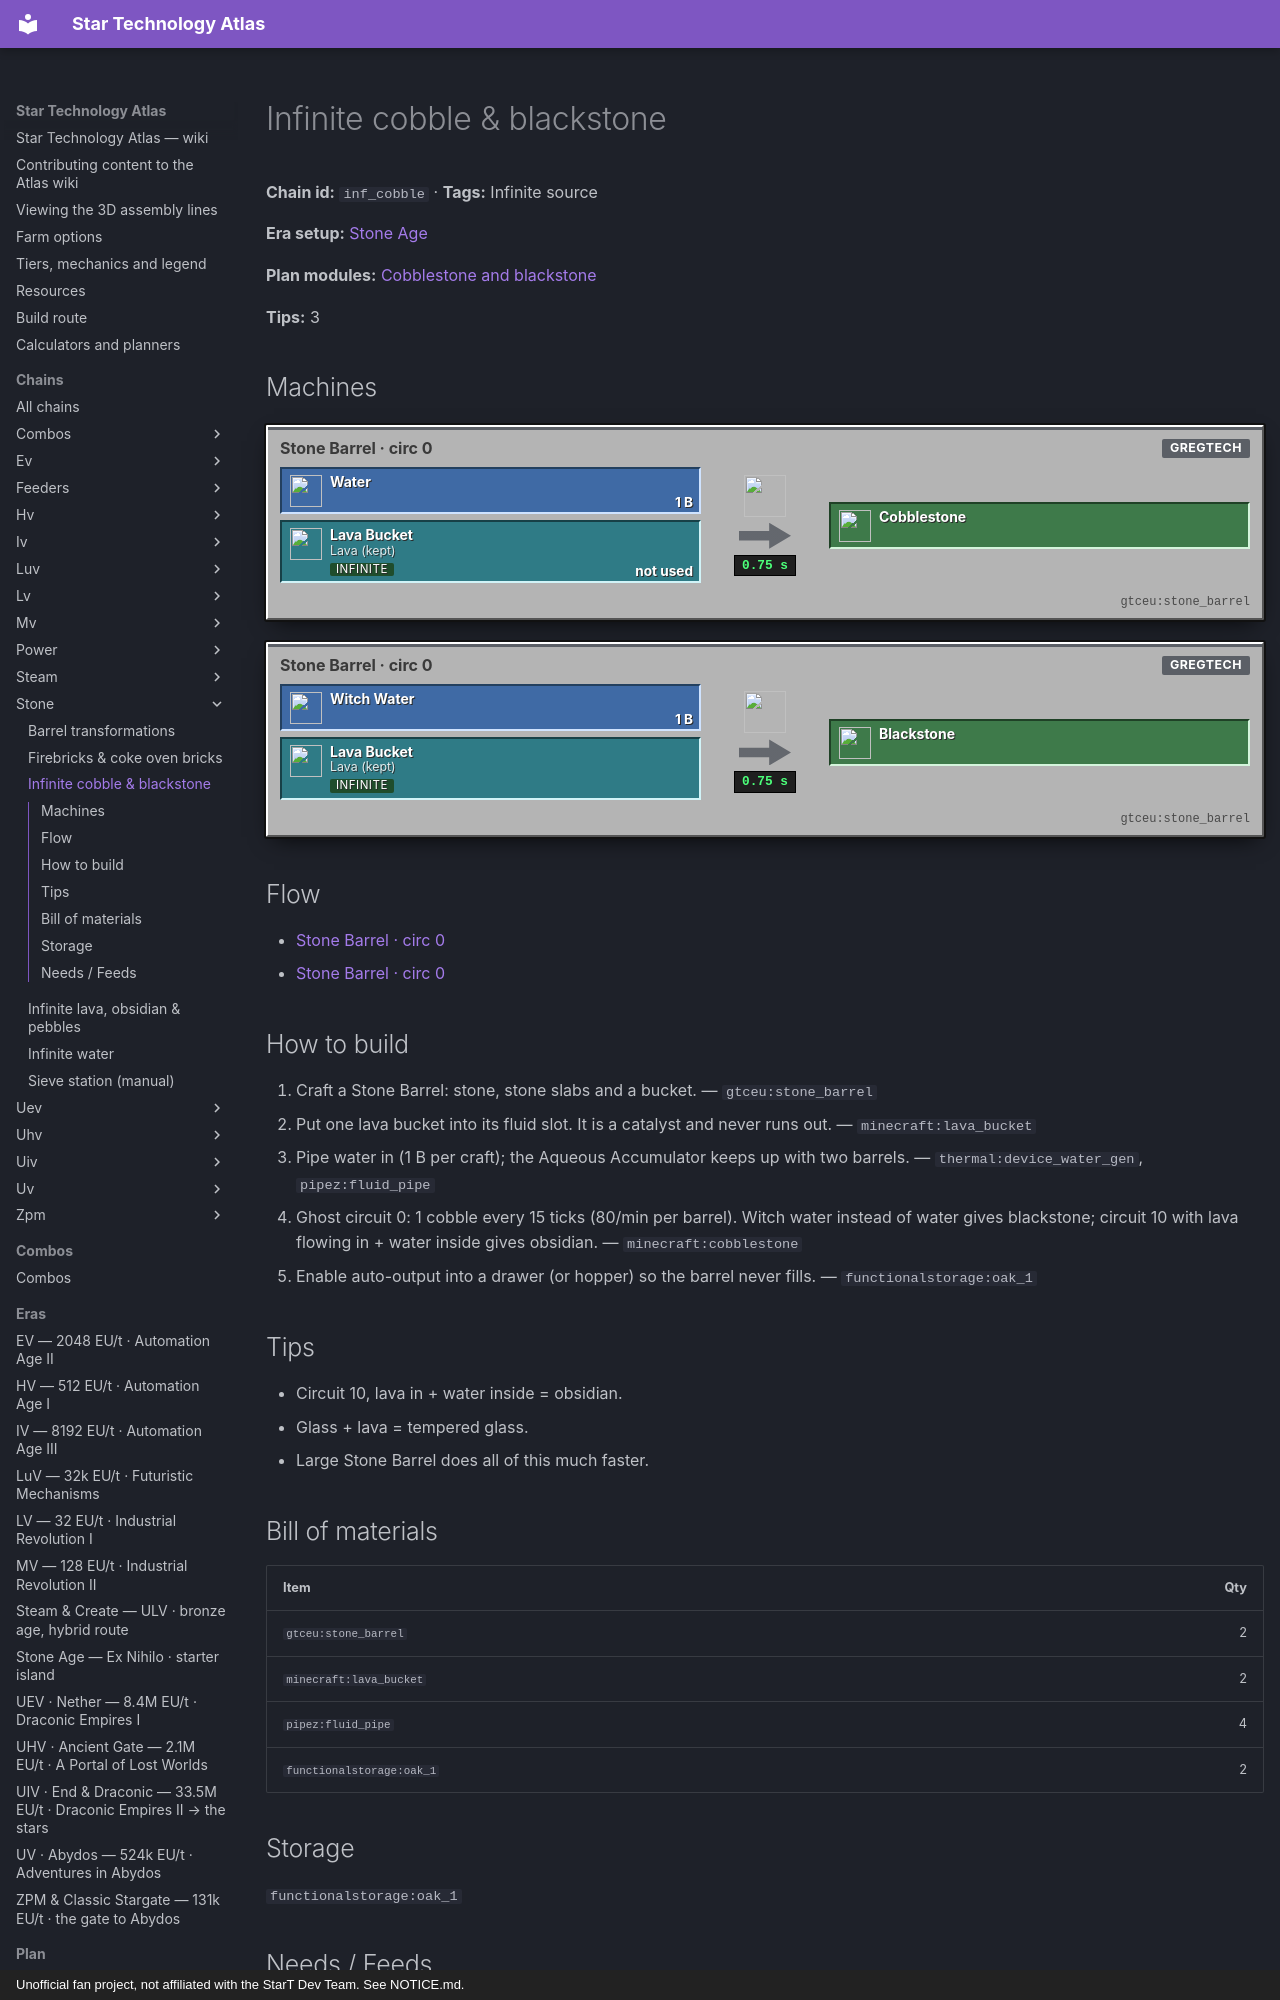

repository: BLGuyDev/StarT-Atlas · page: chains/stone/inf_cobble/index.html · generator: mkdocs · copyright: Unofficial fan project, not affiliated with the StarT Dev Team. See NOTICE.md.

---
kind: chain
id: inf_cobble
order: 20
data:
  t: Infinite cobble & blackstone
  inf: true
  "n":
    - [w, Water, f, "minecraft:water_bucket"]
    - [ww, Witch Water, f, "exnihilosequentia:witch_water_bucket"]
    - [lav, "Lava (kept)", s, "minecraft:lava_bucket"]
    - [sb1, "Stone Barrel · circ 0", m, "gtceu:stone_barrel"]
    - [sb2, "Stone Barrel · circ 0", m, "gtceu:stone_barrel"]
    - [c, Cobblestone, o, "minecraft:cobblestone"]
    - [b, Blackstone, o, "minecraft:blackstone"]
  e: [[w, sb1, "1 B"], [lav, sb1, not used], [sb1, c, "0.75 s"], [ww, sb2, "1 B"], [lav, sb2], [sb2, b, "0.75 s"]]
  tips:
    - Circuit 10, lava in + water inside = obsidian.
    - Glass + lava = tempered glass.
    - Large Stone Barrel does all of this much faster.
  store: ["functionalstorage:oak_1"]
  b:
    - ["gtceu:stone_barrel", 2]
    - ["minecraft:lava_bucket", 2]
    - ["pipez:fluid_pipe", 4]
    - ["functionalstorage:oak_1", 2]
  how:
    - i: ["gtceu:stone_barrel"]
      t: "Craft a Stone Barrel: stone, stone slabs and a bucket."
    - i: ["minecraft:lava_bucket"]
      t: Put one lava bucket into its fluid slot. It is a catalyst and never runs out.
    - i: ["thermal:device_water_gen", "pipez:fluid_pipe"]
      t: Pipe water in (1 B per craft); the Aqueous Accumulator keeps up with two barrels.
    - i: ["minecraft:cobblestone"]
      t: |-
        Ghost circuit 0: 1 cobble every 15 ticks (80/min per barrel). Witch water instead of water gives blackstone; circuit 10 with lava flowing in + water inside gives obsidian.
    - i: ["functionalstorage:oak_1"]
      t: Enable auto-output into a drawer (or hopper) so the barrel never fills.
---
# Infinite cobble &amp; blackstone

<!-- Generated from the front matter by tools/refresh_body.js. Edit the front matter, not this text. -->

**Chain id:** `inf_cobble` · **Tags:** Infinite source

**Era setup:** [Stone Age](../../eras/stone.md)

**Plan modules:** [Cobblestone and blackstone](../../plan/p0.md#cobble)

**Tips:** 3
